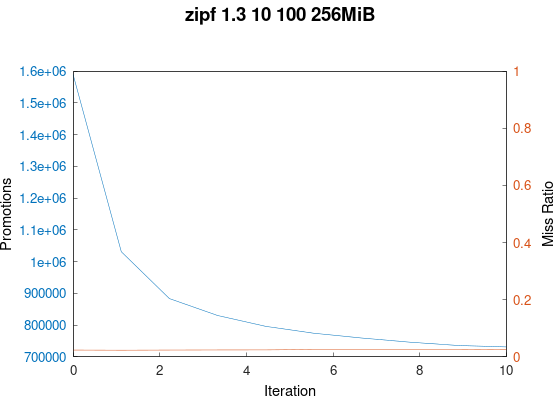

Values plotted in this chart, from the file beside it:
trace_path, cache_size(MiB), miss_ratio, n_req, n_promoted
../trace/zipf_1.3_10_100.oracleGeneral, 256, 0.02386, 100000000, 1588595
../trace/zipf_1.3_10_100.oracleGeneral, 256, 0.02319, 100000000, 1030961
../trace/zipf_1.3_10_100.oracleGeneral, 256, 0.02384, 100000000, 883541
../trace/zipf_1.3_10_100.oracleGeneral, 256, 0.02414, 100000000, 830283
../trace/zipf_1.3_10_100.oracleGeneral, 256, 0.02434, 100000000, 796027
../trace/zipf_1.3_10_100.oracleGeneral, 256, 0.02447, 100000000, 774396
../trace/zipf_1.3_10_100.oracleGeneral, 256, 0.02457, 100000000, 759249
../trace/zipf_1.3_10_100.oracleGeneral, 256, 0.02465, 100000000, 746129
../trace/zipf_1.3_10_100.oracleGeneral, 256, 0.02472, 100000000, 735694
../trace/zipf_1.3_10_100.oracleGeneral, 256, 0.02477, 100000000, 731268
